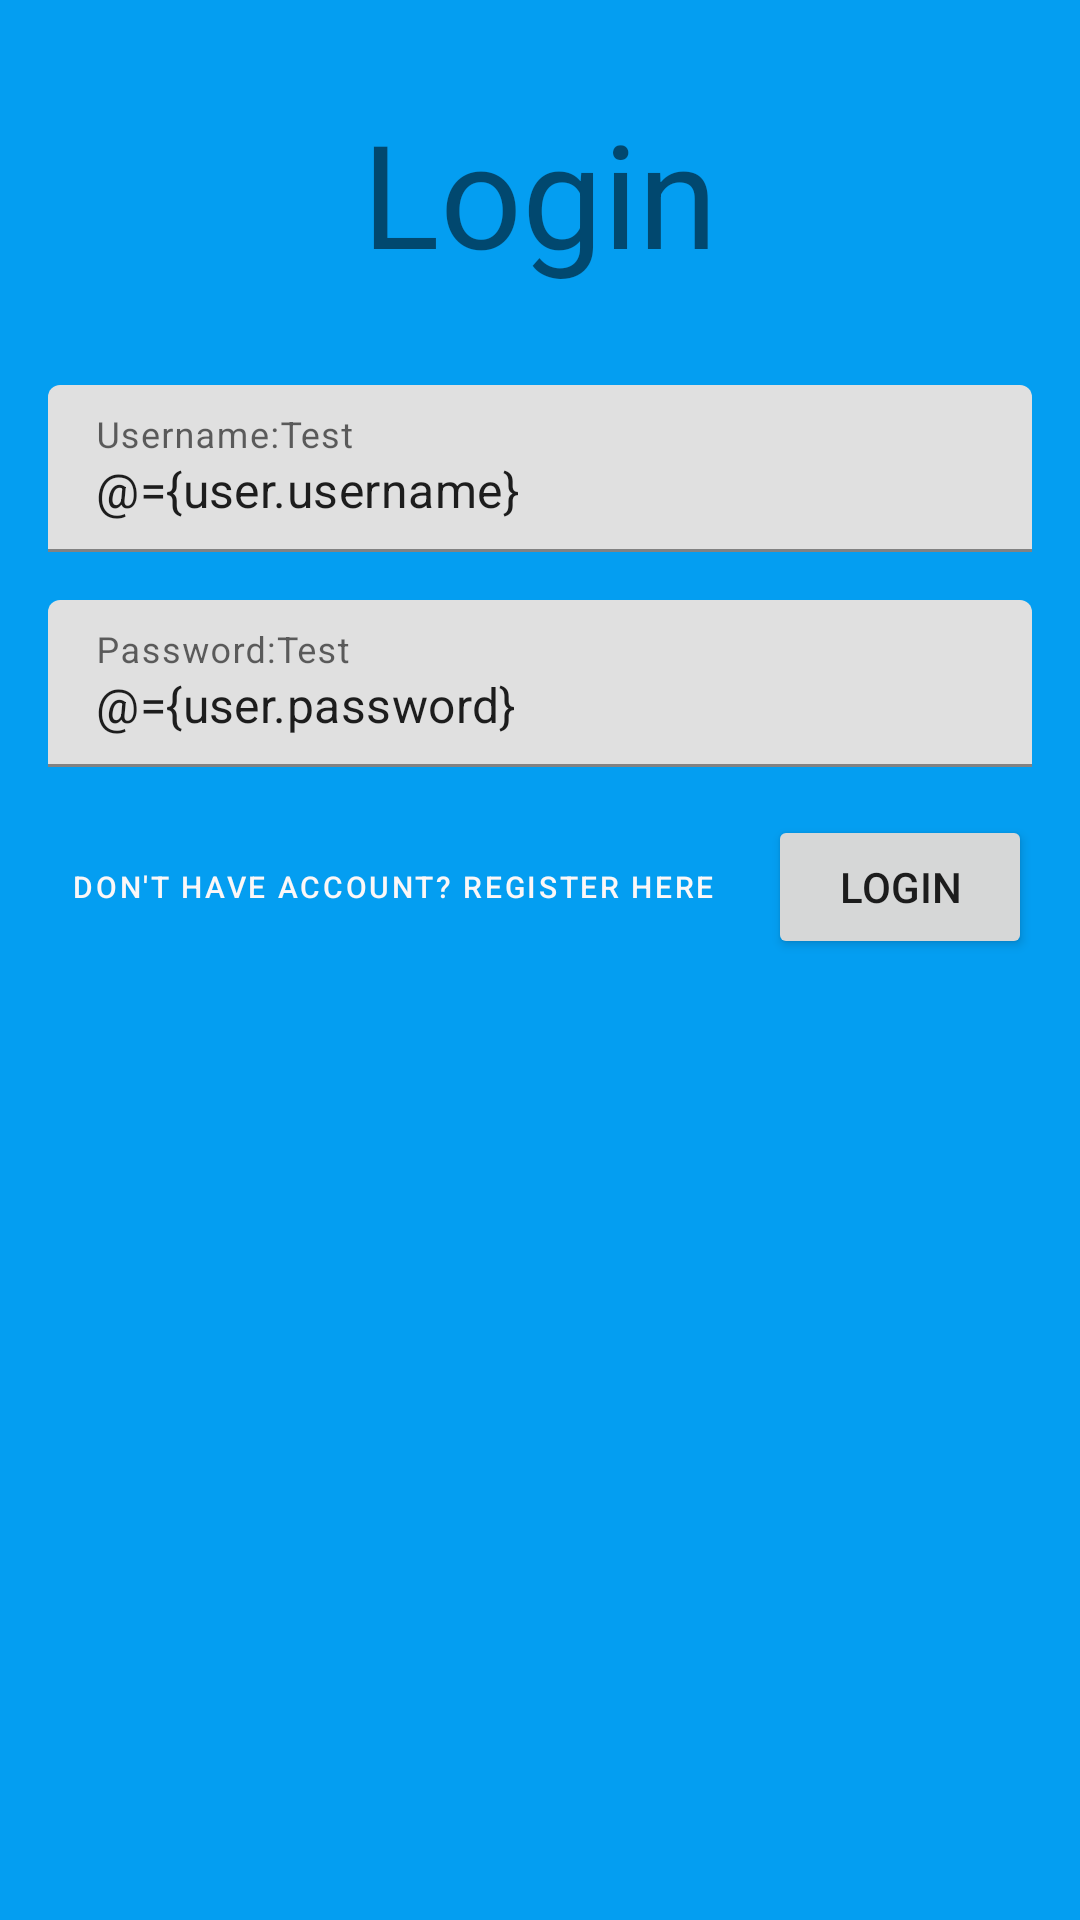

Here is an Android app screen rendered from its layout file. Give the layout XML and the strings, colors and styles it references.
<!-- AndroidManifest.xml: application theme Theme.160418047_UTS -->
<!-- res/layout/fragment_login.xml -->
<?xml version="1.0" encoding="utf-8"?>
<layout xmlns:android="http://schemas.android.com/apk/res/android"
    xmlns:app="http://schemas.android.com/apk/res-auto"
    xmlns:tools="http://schemas.android.com/tools">

    <data>

        <variable
            name="user"
            type="com.example.a160418047_uts.model.User" />

        <variable
            name="listener"
            type="com.example.a160418047_uts.model.ButtonLoginListener" />
    </data>

    <FrameLayout
        android:layout_width="match_parent"
        android:layout_height="match_parent"
        android:background="#049EF1"
        android:backgroundTintMode="add"
        tools:context=".view.auth.Login">

        <androidx.constraintlayout.widget.ConstraintLayout
            android:layout_width="match_parent"
            android:layout_height="match_parent"
            android:backgroundTint="#CC0A0A"
            android:backgroundTintMode="src_in">

            <com.google.android.material.textfield.TextInputLayout
                android:id="@+id/textInputLayout3"
                android:layout_width="0dp"
                android:layout_height="wrap_content"
                android:layout_marginStart="16dp"
                android:layout_marginTop="16dp"
                android:layout_marginEnd="16dp"
                android:hint="Password:Test"
                app:layout_constraintEnd_toEndOf="parent"
                app:layout_constraintStart_toStartOf="parent"
                app:layout_constraintTop_toBottomOf="@+id/textInputLayout2">

                <com.google.android.material.textfield.TextInputEditText
                    android:id="@+id/loginUpass"
                    android:text="@={user.password}"
                    android:layout_width="match_parent"
                    android:layout_height="wrap_content" />
            </com.google.android.material.textfield.TextInputLayout>

            <TextView
                android:id="@+id/textView"
                android:layout_width="wrap_content"
                android:layout_height="wrap_content"
                android:layout_marginTop="32dp"
                android:text="Login"
                android:textSize="48sp"
                app:layout_constraintEnd_toEndOf="parent"
                app:layout_constraintStart_toStartOf="parent"
                app:layout_constraintTop_toTopOf="parent" />

            <com.google.android.material.textfield.TextInputLayout
                android:id="@+id/textInputLayout2"
                android:layout_width="0dp"
                android:layout_height="wrap_content"
                android:layout_marginStart="16dp"
                android:layout_marginTop="32dp"
                android:layout_marginEnd="16dp"
                android:hint="Username:Test"
                app:layout_constraintEnd_toEndOf="parent"
                app:layout_constraintStart_toStartOf="parent"
                app:layout_constraintTop_toBottomOf="@+id/textView">

                <com.google.android.material.textfield.TextInputEditText
                    android:id="@+id/loginUname"
                    android:layout_width="match_parent"
                    android:text="@={user.username}"
                    android:layout_height="wrap_content" />
            </com.google.android.material.textfield.TextInputLayout>

            <Button
                android:id="@+id/btnLogin"
                android:layout_width="wrap_content"
                android:layout_height="wrap_content"
                android:layout_marginTop="16dp"
                android:layout_marginEnd="16dp"
                android:text="Login"
                android:onClick="@{listener::onButtonLogin}"
                app:cornerRadius="100dp"
                app:layout_constraintEnd_toEndOf="parent"
                app:layout_constraintTop_toBottomOf="@+id/textInputLayout3" />

            <Button
                android:id="@+id/btnToRegis"
                style="@style/Widget.MaterialComponents.Button.TextButton"
                android:layout_width="wrap_content"
                android:layout_height="wrap_content"
                android:layout_marginStart="16dp"
                android:layout_marginTop="16dp"
                android:text="don't have account? Register here"
                android:textColor="#FBF7F7"
                android:textSize="10sp"
                app:layout_constraintStart_toStartOf="parent"
                app:layout_constraintTop_toBottomOf="@+id/textInputLayout3" />
        </androidx.constraintlayout.widget.ConstraintLayout>
    </FrameLayout>
</layout>
<!-- resources referenced by this layout -->
<resources>
  <style name="Theme.160418047_UTS" parent="Theme.MaterialComponents.DayNight.DarkActionBar">
          
          <item name="colorPrimary">@color/purple_500</item>
          <item name="colorPrimaryVariant">@color/purple_700</item>
          <item name="colorOnPrimary">@color/white</item>
          
          <item name="colorSecondary">@color/teal_200</item>
          <item name="colorSecondaryVariant">@color/teal_700</item>
          <item name="colorOnSecondary">@color/black</item>
          
          <item name="android:statusBarColor" tools:targetApi="l">?attr/colorPrimaryVariant</item>
          
      </style>
  <!-- not gathered from this repository: default colours our renderer supplied (Android Studio template values) -->
  <color name="purple_500">#FF6200EE</color>
  <color name="purple_700">#FF3700B3</color>
  <color name="teal_200">#FF03DAC5</color>
  <color name="teal_700">#FF018786</color>
  <color name="black">#FF000000</color>
  <color name="white">#FFFFFFFF</color>
</resources>
